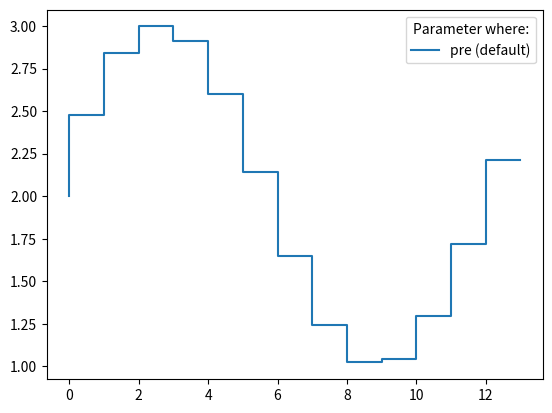

This figure's Python source:
import numpy as np
import matplotlib.pyplot as plt

x = np.arange(14)
y = np.sin(x / 2)

plt.step(x, y + 2, label='pre (default)')
# plt.plot(x, y + 2, 'C0o', alpha=0.5)

plt.legend(title='Parameter where:')
plt.show()